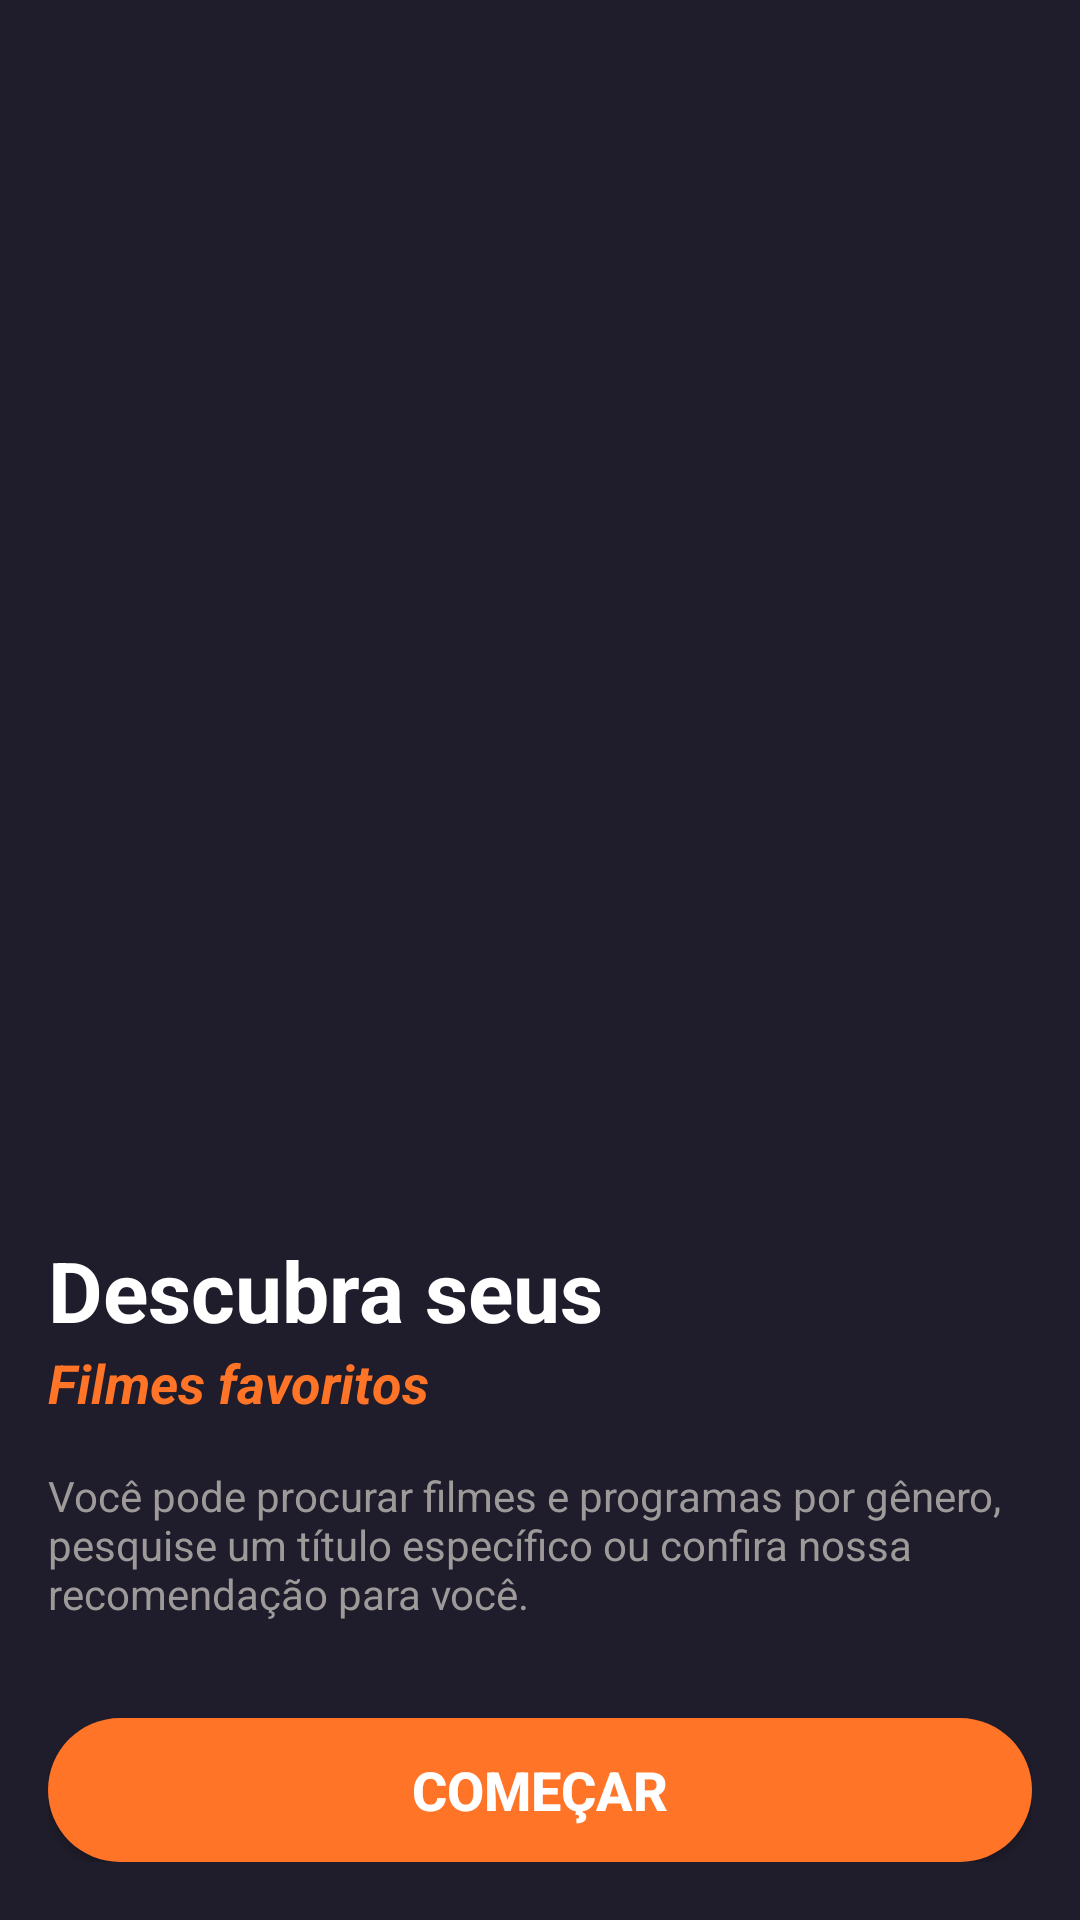

Write the Android layout XML for this screen, with the resource values it uses.
<!-- AndroidManifest.xml: application theme Theme.TMDBApp -->
<!-- res/layout/activity_intro.xml -->
<?xml version="1.0" encoding="utf-8"?>
<androidx.constraintlayout.widget.ConstraintLayout xmlns:android="http://schemas.android.com/apk/res/android"
    xmlns:app="http://schemas.android.com/apk/res-auto"
    xmlns:tools="http://schemas.android.com/tools"
    android:id="@+id/main"
    android:layout_width="match_parent"
    android:layout_height="match_parent"
    android:background="@color/main_color"
    tools:context=".presentation.activities.IntroActivity">

    <androidx.constraintlayout.widget.Guideline
        android:id="@+id/guideline"
        android:layout_width="wrap_content"
        android:layout_height="wrap_content"
        android:orientation="horizontal"
        app:layout_constraintGuide_percent="0.6" />

    <ImageView
        android:id="@+id/imageView3"
        android:layout_width="wrap_content"
        android:layout_height="0dp"
        android:scaleType="centerCrop"
        app:layout_constraintBottom_toTopOf="@+id/guideline"
        app:layout_constraintEnd_toEndOf="parent"
        app:layout_constraintHorizontal_bias="0.0"
        app:layout_constraintStart_toStartOf="parent"
        app:layout_constraintTop_toTopOf="parent"
        app:layout_constraintVertical_bias="0.0"
        app:srcCompat="@drawable/intro_pic" />

    <ImageView
        android:id="@+id/imageView6"
        android:layout_width="0dp"
        android:layout_height="100dp"
        app:layout_constraintBottom_toTopOf="@+id/guideline"
        app:layout_constraintEnd_toEndOf="parent"
        app:layout_constraintHorizontal_bias="1.0"
        app:layout_constraintStart_toStartOf="parent"
        app:srcCompat="@drawable/gradient_background_intro_activity" />

    <LinearLayout
        android:id="@+id/linearLayout"
        android:layout_width="match_parent"
        android:layout_height="wrap_content"
        android:orientation="vertical"
        android:paddingHorizontal="16dp"
        app:layout_constraintBottom_toBottomOf="parent"
        app:layout_constraintEnd_toEndOf="parent"
        app:layout_constraintHorizontal_bias="0.5"
        app:layout_constraintStart_toStartOf="parent"
        app:layout_constraintTop_toTopOf="@+id/guideline">

        <TextView
            android:id="@+id/textView2"
            android:layout_width="match_parent"
            android:layout_height="wrap_content"
            android:layout_marginTop="8dp"
            android:text="@string/intro_title"
            android:textColor="@color/white"
            android:textSize="28sp"
            android:textStyle="bold" />

        <TextView
            android:id="@+id/textView3"
            android:layout_width="wrap_content"
            android:layout_height="wrap_content"
            android:text="@string/intro_subtitle"
            android:textColor="@color/orange"
            android:textSize="18sp"
            android:textStyle="bold|italic" />

        <TextView
            android:id="@+id/textView5"
            android:layout_width="match_parent"
            android:layout_height="wrap_content"
            android:layout_marginTop="16dp"
            android:text="@string/intro_desc"
            android:textColor="@color/textIntro"
            android:textSize="14sp" />

        <androidx.appcompat.widget.AppCompatButton
            android:id="@+id/btnGetStart"
            android:layout_width="match_parent"
            android:layout_height="wrap_content"
            android:layout_marginTop="32dp"
            android:background="@drawable/orange_button_background"
            android:text="@string/btn_text_get_started"
            android:textColor="@color/white"
            android:textSize="18sp"
            android:textStyle="bold" />
    </LinearLayout>


</androidx.constraintlayout.widget.ConstraintLayout>
<!-- resources referenced by this layout -->
<resources>
  <color name="main_color">#1F1D2B</color>
  <color name="orange">#FF7427</color>
  <color name="textIntro">#9F9A9A</color>
  <color name="white">#FFFFFFFF</color>
  <!-- drawable orange_button_background (drawable) -->
  <?xml version="1.0" encoding="utf-8"?>
  <selector xmlns:android="http://schemas.android.com/apk/res/android">
      
      <item android:state_pressed="true" android:state_enabled="false">
          <shape android:shape="rectangle">
              <solid android:color="@color/orange_pressed" />
              <corners android:radius="50dp" />
          </shape>
      </item>
      
      <item>
          <shape android:shape="rectangle">
              <solid android:color="@color/orange" />
              <corners android:radius="50dp" />
          </shape>
      </item>
  </selector>
  <string name="btn_text_get_started">COMEÇAR</string>
  
      //edittext
  <string name="intro_desc">Você pode procurar filmes e programas por gênero, pesquise um título específico ou confira nossa recomendação para você.</string>
  <string name="intro_subtitle">Filmes favoritos</string>
  <string name="intro_title">Descubra seus</string>
  <style name="Theme.TMDBApp" parent="Base.Theme.TMDBApp" />
  <color name="orange_pressed">#CCFF7427</color>
  <style name="Base.Theme.TMDBApp" parent="Theme.MaterialComponents.DayNight.DarkActionBar">
          
          
           <item name="colorPrimaryDark">@color/main_color</item>
      </style>
</resources>
